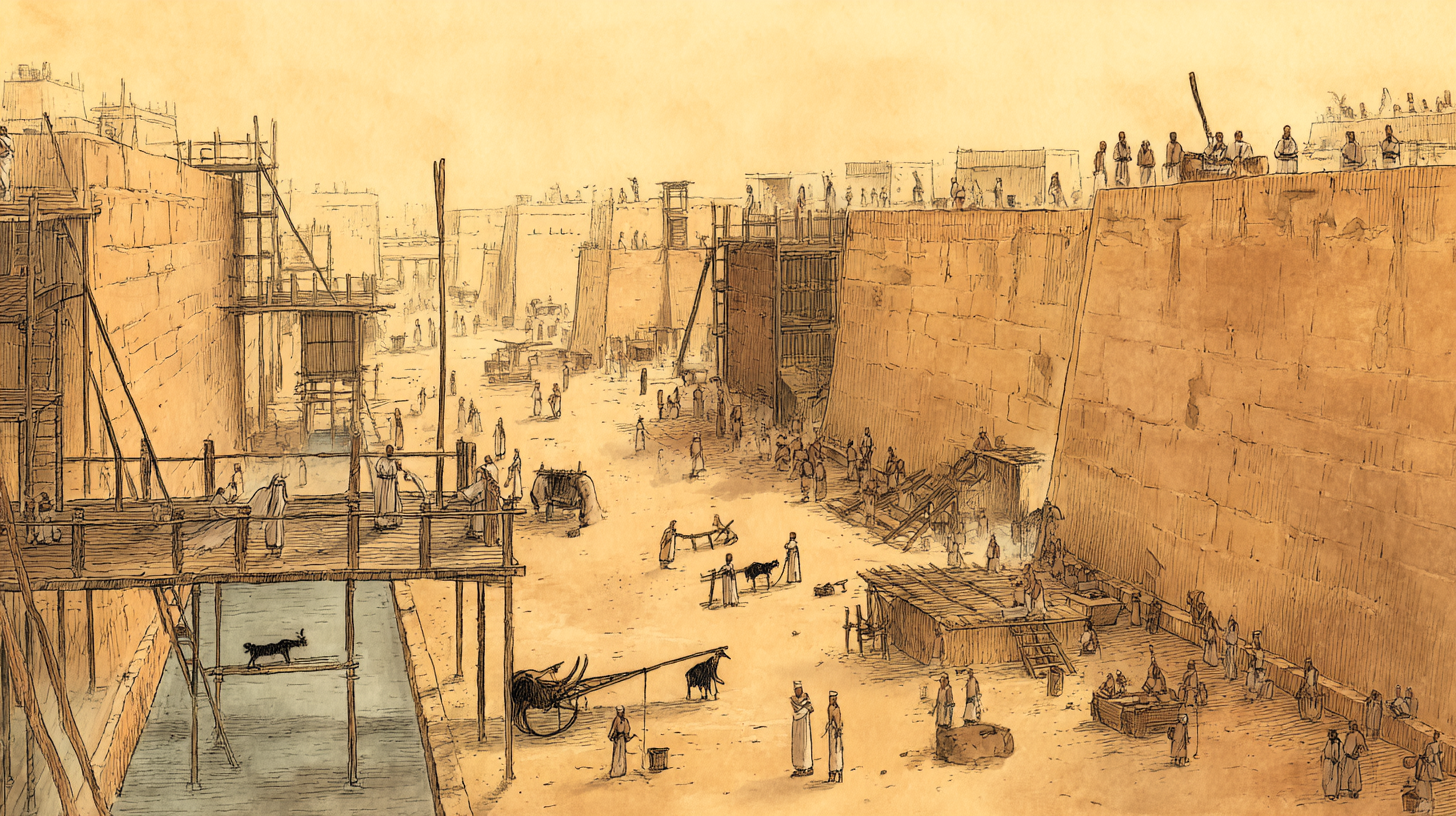
Generation parameters embedded in this image by Midjourney (PNG 'Description' text chunk):
Panoramic view of a large ancient Egyptian construction site, now buzzing with frantic activity. Hebrew slaves are working with desperate intensity. Show increased effort, sweat, dust, and a sense of urgency. The sun is high and harsh. Style: Hand-drawn illustration. --ar 16:9 --profile [redacted] --v 7 Job ID: 45835b88-9dde-4d98-bd89-c7097411a539